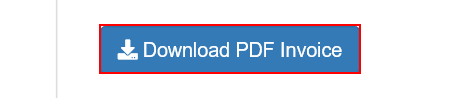
Workflow: DownloadInvoice

Step 1: click on the button 'Download PDF Invoice'

Step 2: Attach Window 'iexplore.exe ' on the element in window 'https://acme-test.uipath.com/testdata/invoices/*' (iexplore.exe) (no picture)

Step 3: type a value into the menu item 'File' in window 'ITBarHost' (no picture)

Step 4: type a value into 'menu item' (no picture)

Step 5: type "[in_DownloadFilePath + "[k(enter)]"]" in window 'Save As' (acrord32.exe) (no picture)

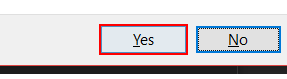
Step 6: click on the button 'Yes' in window 'Confirm Save As' (acrord32.exe)
